4-way image classification set "preprocessed_dr_dataset" from GitHub (YASWINKUMAR02/EyeDiseaseNet); label vocabulary: mild, moderate, proliferate DR, severe.

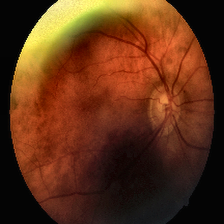
Label: moderate

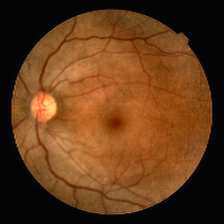
Label: mild

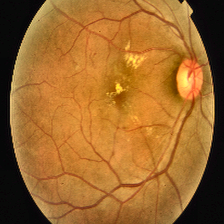
Label: proliferate DR

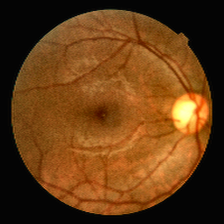
Label: mild

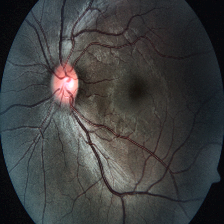
Label: severe

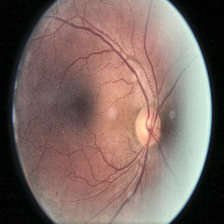
Label: moderate
